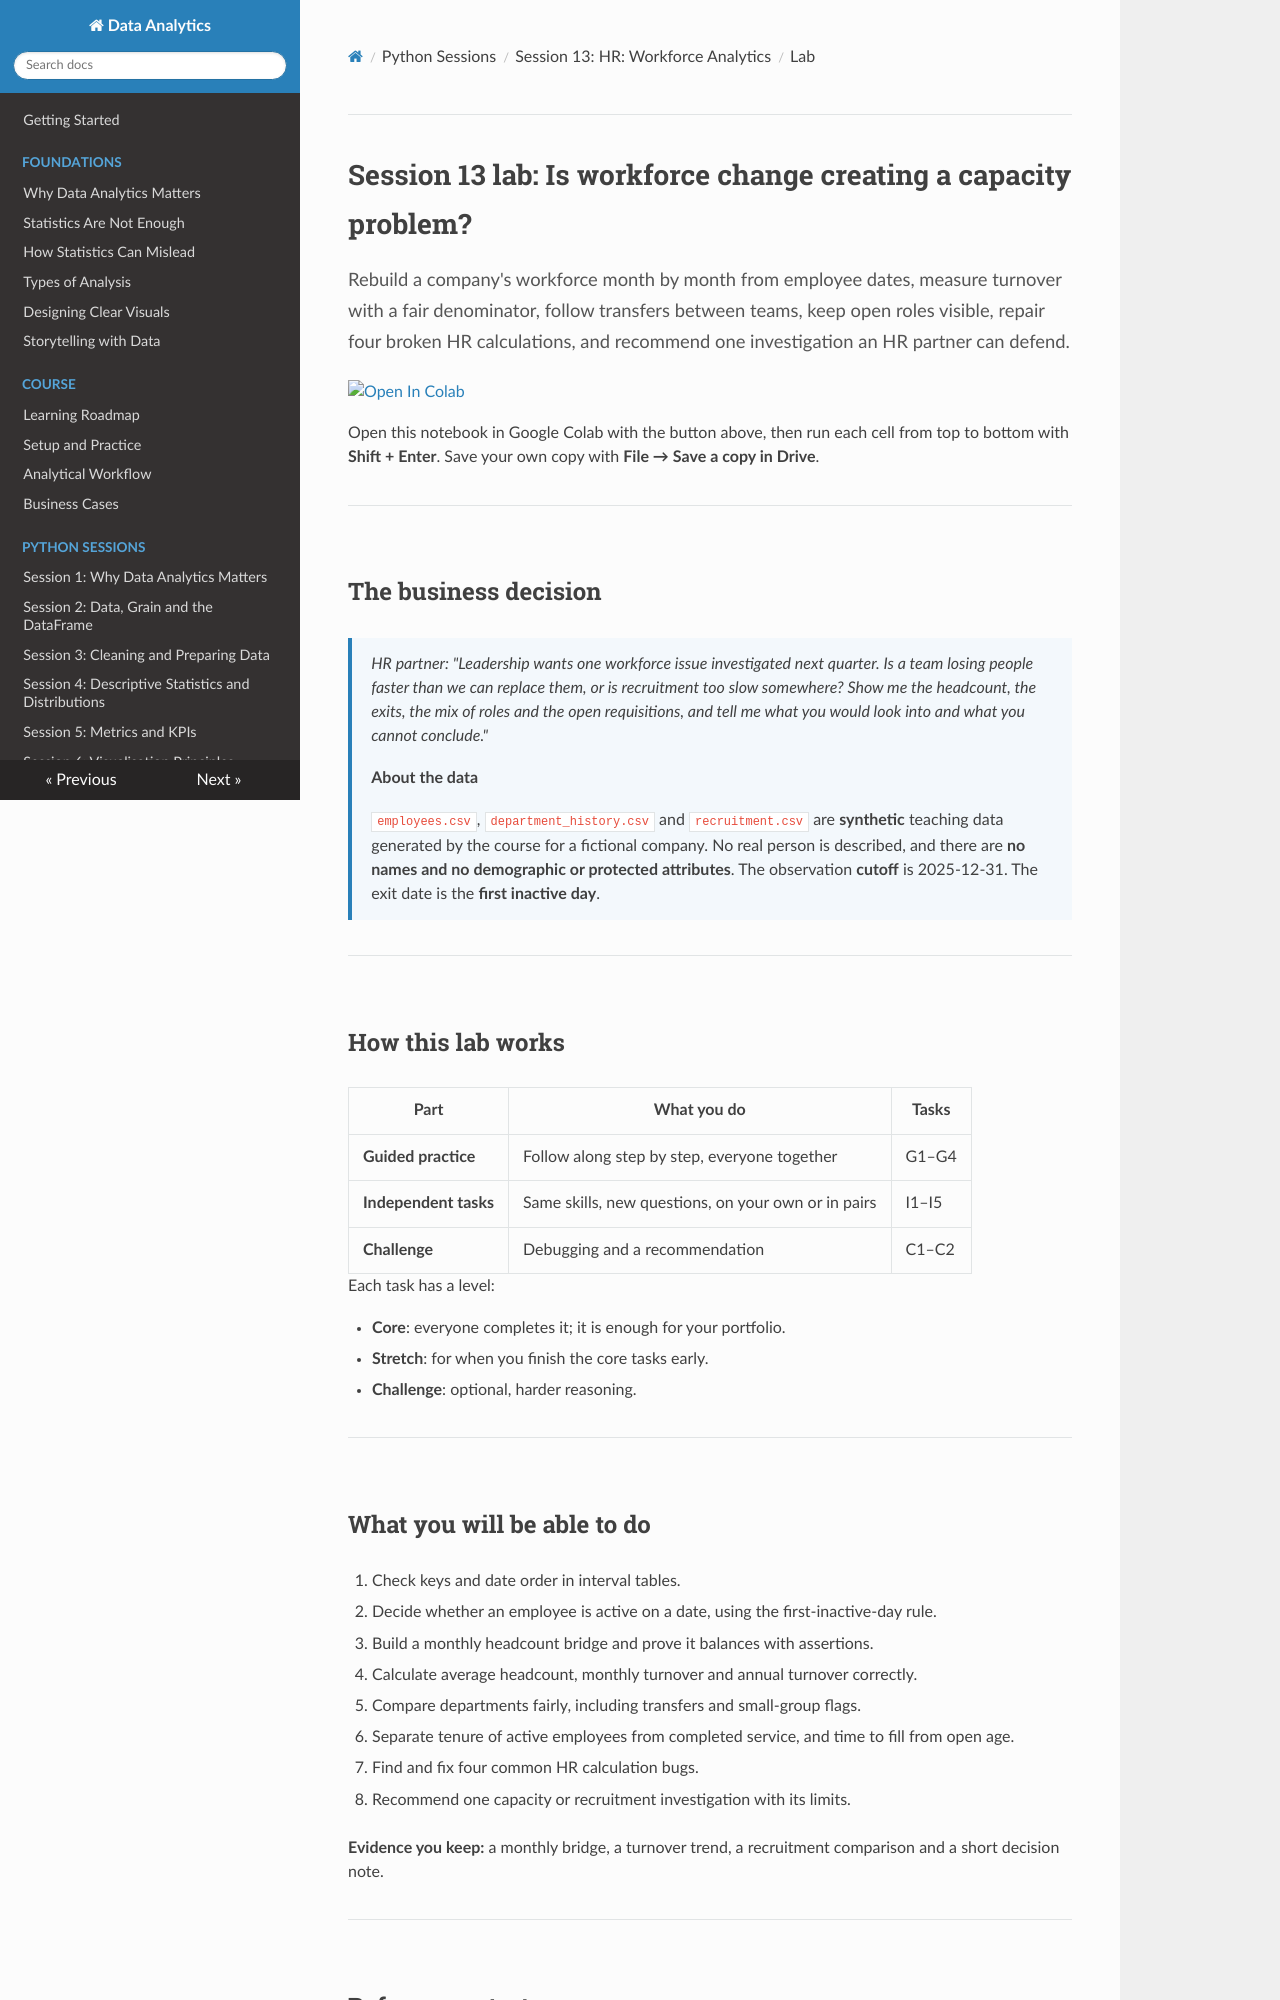

repository: Aayush181509/AnalyticsLecture · page: lectures/13_hr_workforce_lab/index.html · generator: mkdocs

# Session 13 lab: Is workforce change creating a capacity problem?

<p class="lead">
Rebuild a company's workforce month by month from employee dates, measure turnover with a fair denominator, follow transfers between teams, keep open roles visible, repair four broken HR calculations, and recommend one investigation an HR partner can defend.
</p>

[![Open In Colab](https://colab.research.google.com/assets/colab-badge.svg)](https://colab.research.google.com/github/Aayush181509/AnalyticsLecture/blob/main/notebooks/13_hr_workforce_lab.ipynb)

Open this notebook in Google Colab with the button above, then run each cell from top to bottom with **Shift + Enter**. Save your own copy with **File → Save a copy in Drive**.

---

## The business decision

> *HR partner: "Leadership wants one workforce issue investigated next quarter. Is a team losing people faster than we can replace them, or is recruitment too slow somewhere? Show me the headcount, the exits, the mix of roles and the open requisitions, and tell me what you would look into and what you cannot conclude."*

> **About the data**
>
> `employees.csv`, `department_history.csv` and `recruitment.csv` are **synthetic** teaching data generated by the course for a fictional company. No real person is described, and there are **no names and no demographic or protected attributes**. The observation **cutoff** is 2025-12-31. The exit date is the **first inactive day**.

---

## How this lab works

| Part | What you do | Tasks |
|---|---|---|
| **Guided practice** | Follow along step by step, everyone together | G1–G4 |
| **Independent tasks** | Same skills, new questions, on your own or in pairs | I1–I5 |
| **Challenge** | Debugging and a recommendation | C1–C2 |

Each task has a level:

- **Core**: everyone completes it; it is enough for your portfolio.
- **Stretch**: for when you finish the core tasks early.
- **Challenge**: optional, harder reasoning.

---

## What you will be able to do

1. Check keys and date order in interval tables.
2. Decide whether an employee is active on a date, using the first-inactive-day rule.
3. Build a monthly headcount bridge and prove it balances with assertions.
4. Calculate average headcount, monthly turnover and annual turnover correctly.
5. Compare departments fairly, including transfers and small-group flags.
6. Separate tenure of active employees from completed service, and time to fill from open age.
7. Find and fix four common HR calculation bugs.
8. Recommend one capacity or recruitment investigation with its limits.

**Evidence you keep:** a monthly bridge, a turnover trend, a recruitment comparison and a short decision note.

---

## Before you start

- Read the [Session 13 lecture](13_hr_workforce_lecture.md).
- Re-read weighted rates in the [Session 5 lecture](05_metrics_and_kpis_lecture.md).

---

## Guided practice
